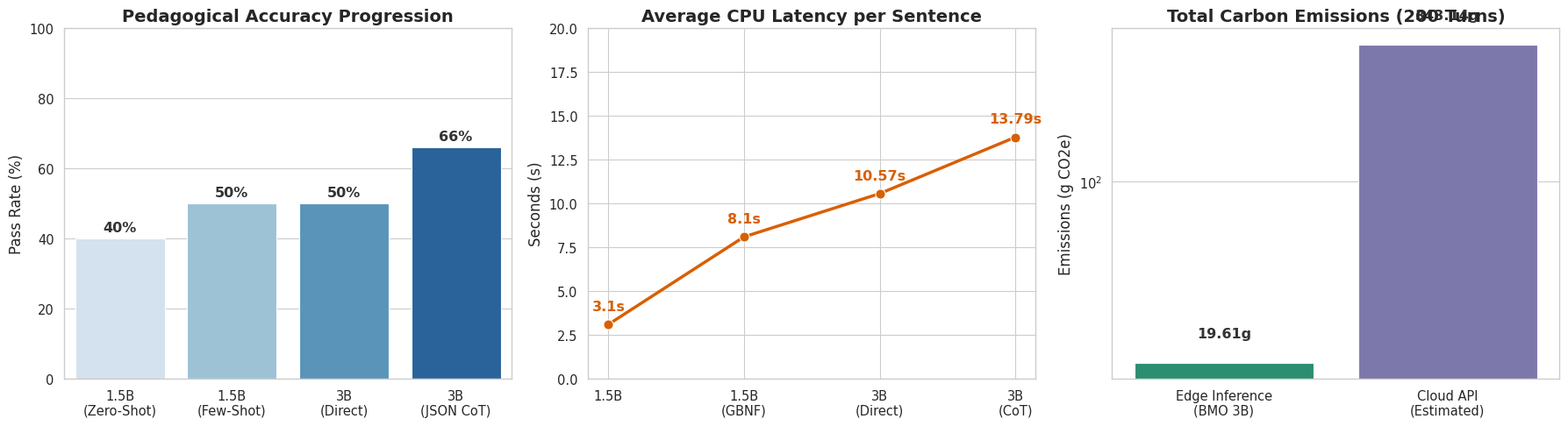

The matplotlib source for this figure:
"""
BMO Research Telemetry Visualization Script
===========================================
Generates publication-quality composite charts (300 DPI) summarizing:
  1. Pedagogical Accuracy (Pass Rate) Progression across configurations
  2. Average CPU Latency per Sentence
  3. Total Carbon Footprint (Edge BMO vs Cloud API)
"""

import matplotlib
matplotlib.use('Agg')  # Headless backend for automated script execution
import matplotlib.pyplot as plt
import seaborn as sns
import numpy as np
from pathlib import Path

# 1. Set Publication-Quality Aesthetics
sns.set_theme(style="whitegrid", context="paper", font_scale=1.2)
plt.rcParams.update({
    "figure.dpi": 300,
    "savefig.dpi": 300,
    "savefig.bbox": "tight",
    "font.family": "sans-serif",
    "axes.titlesize": 14,
    "axes.labelsize": 12,
})

def generate_benchmark_plots():
    print("=" * 60)
    print("  BMO PUBLICATION PLOT GENERATOR")
    print("=" * 60)

    # Create a 1x3 grid for the master composite figure
    fig, axes = plt.subplots(1, 3, figsize=(18, 5))
    
    # ---------------------------------------------------------
    # Plot 1: Pedagogical Accuracy (Pass Rate) Progression
    # ---------------------------------------------------------
    models_acc = ["1.5B\n(Zero-Shot)", "1.5B\n(Few-Shot)", "3B\n(Direct)", "3B\n(JSON CoT)"]
    pass_rates = [40, 50, 50, 66]
    
    sns.barplot(x=models_acc, y=pass_rates, ax=axes[0], hue=models_acc, legend=False, palette="Blues")
    axes[0].set_title("Pedagogical Accuracy Progression", fontweight="bold")
    axes[0].set_ylabel("Pass Rate (%)")
    axes[0].set_ylim(0, 100)
    
    # Add percentage labels on top of bars
    for i, v in enumerate(pass_rates):
        axes[0].text(i, v + 2, f"{v}%", ha="center", fontweight="bold", color="#333333")
        
    # ---------------------------------------------------------
    # Plot 2: Inference Latency vs. Model Architecture
    # ---------------------------------------------------------
    models_lat = ["1.5B", "1.5B\n(GBNF)", "3B\n(Direct)", "3B\n(CoT)"]
    latencies = [3.1, 8.1, 10.57, 13.79]
    
    sns.lineplot(x=models_lat, y=latencies, marker="o", linewidth=2.5, 
                 markersize=8, color="#d95f02", ax=axes[1])
    axes[1].set_title("Average CPU Latency per Sentence", fontweight="bold")
    axes[1].set_ylabel("Seconds (s)")
    axes[1].set_ylim(0, 20)
    
    # Annotate data points
    for i, v in enumerate(latencies):
        axes[1].text(i, v + 0.8, f"{v}s", ha="center", color="#d95f02", fontweight="bold")

    # ---------------------------------------------------------
    # Plot 3: Carbon Footprint (Edge vs. Cloud)
    # ---------------------------------------------------------
    architectures = ["Edge Inference\n(BMO 3B)", "Cloud API\n(Estimated)"]
    emissions = [19.61, 343.14]  # Grams of CO2e
    
    # Use green for Edge, purple for Cloud to emphasize environmental thesis
    sns.barplot(x=architectures, y=emissions, ax=axes[2], hue=architectures, legend=False, palette=["#1b9e77", "#7570b3"])
    axes[2].set_title("Total Carbon Emissions (200 Turns)", fontweight="bold")
    axes[2].set_ylabel("Emissions (g CO2e)")
    
    # Use a logarithmic scale to properly display the 94.2% reduction delta
    axes[2].set_yscale("log") 
    
    # Annotate bars
    for i, v in enumerate(emissions):
        axes[2].text(i, v * 1.25, f"{v}g", ha="center", fontweight="bold", color="#333333")

    # Polish and save the composite figure
    plt.tight_layout()
    output_path = Path("bmo_full_benchmark_metrics.png")
    plt.savefig(output_path)
    print(f"[*] Saved publication figure (300 DPI) to: '{output_path.name}'")
    print("=" * 60)

if __name__ == "__main__":
    generate_benchmark_plots()
